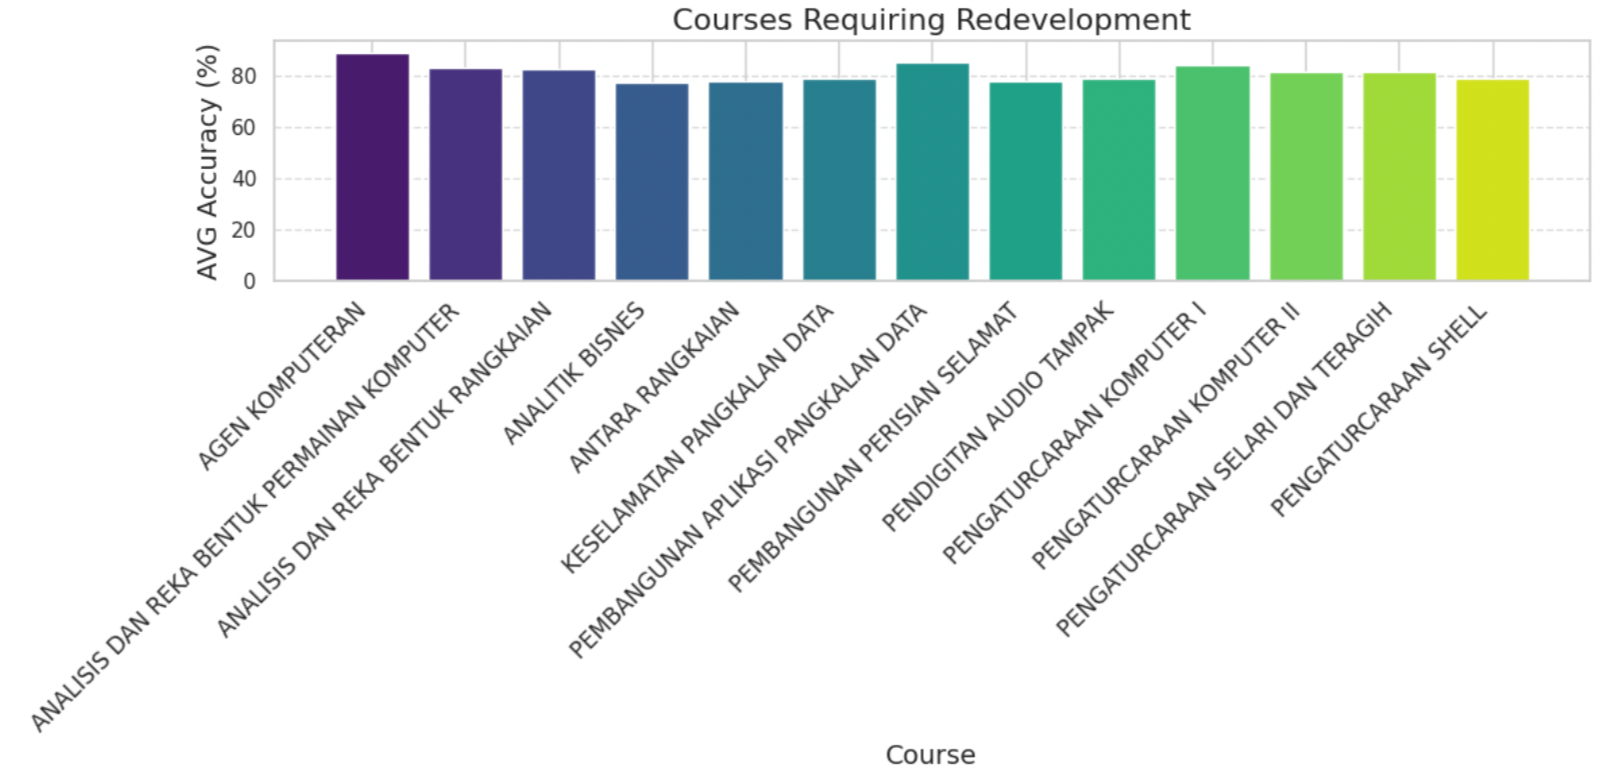

Values plotted in this chart, from the file beside it:
Course, Best Model, AVG Accuracy, Sem1-2020 Accuracy (%), Sem2-2020 Accuracy (%), Sem2-20201Accuracy (%), Sem1-20201Accuracy (%)
AGEN KOMPUTERAN, F1V2, 88.79, 97.38, 99.61, 58.15, 100
ANALISIS DAN REKA BENTUK PERMAINAN KOMPU…, F1V1, 83.14, 99.17, 59.98, 99.21, 74.21
ANALISIS DAN REKA BENTUK RANGKAIAN, F2V1, 82.6, 96.19, 97.31, 99.59, 37.29
ANALITIK BISNES, F1V1, 77.38, 41.99, 100, 88.41, 79.11
ANTARA RANGKAIAN, F1V1, 77.84, 83.58, 100, 34.71, 93.06
KESELAMATAN PANGKALAN DATA, F1V2, 78.69, 94.62, 96.53, 23.61, 100
PEMBANGUNAN APLIKASI PANGKALAN DATA, F1V1, 85.11, 99.99, 100, 81.98, 58.48
PEMBANGUNAN PERISIAN SELAMAT, F1V1, 77.54, 90.54, 99.18, 86.37, 34.05
PENDIGITAN AUDIO TAMPAK, F1V1, 78.82, 99.58, 99.81, 98.86, 17.01
PENGATURCARAAN KOMPUTER I, F1V1, 84.18, 99.81, 100, 99.98, 36.91
PENGATURCARAAN KOMPUTER II, F1V2, 81.36, 99.03, 81.98, 44.44, 100
PENGATURCARAAN SELARI DAN TERAGIH, F2V1, 81.56, 93.31, 99.81, 100, 33.13
PENGATURCARAAN SHELL, F1V1, 78.71, 80.79, 100, 36.99, 97.07
